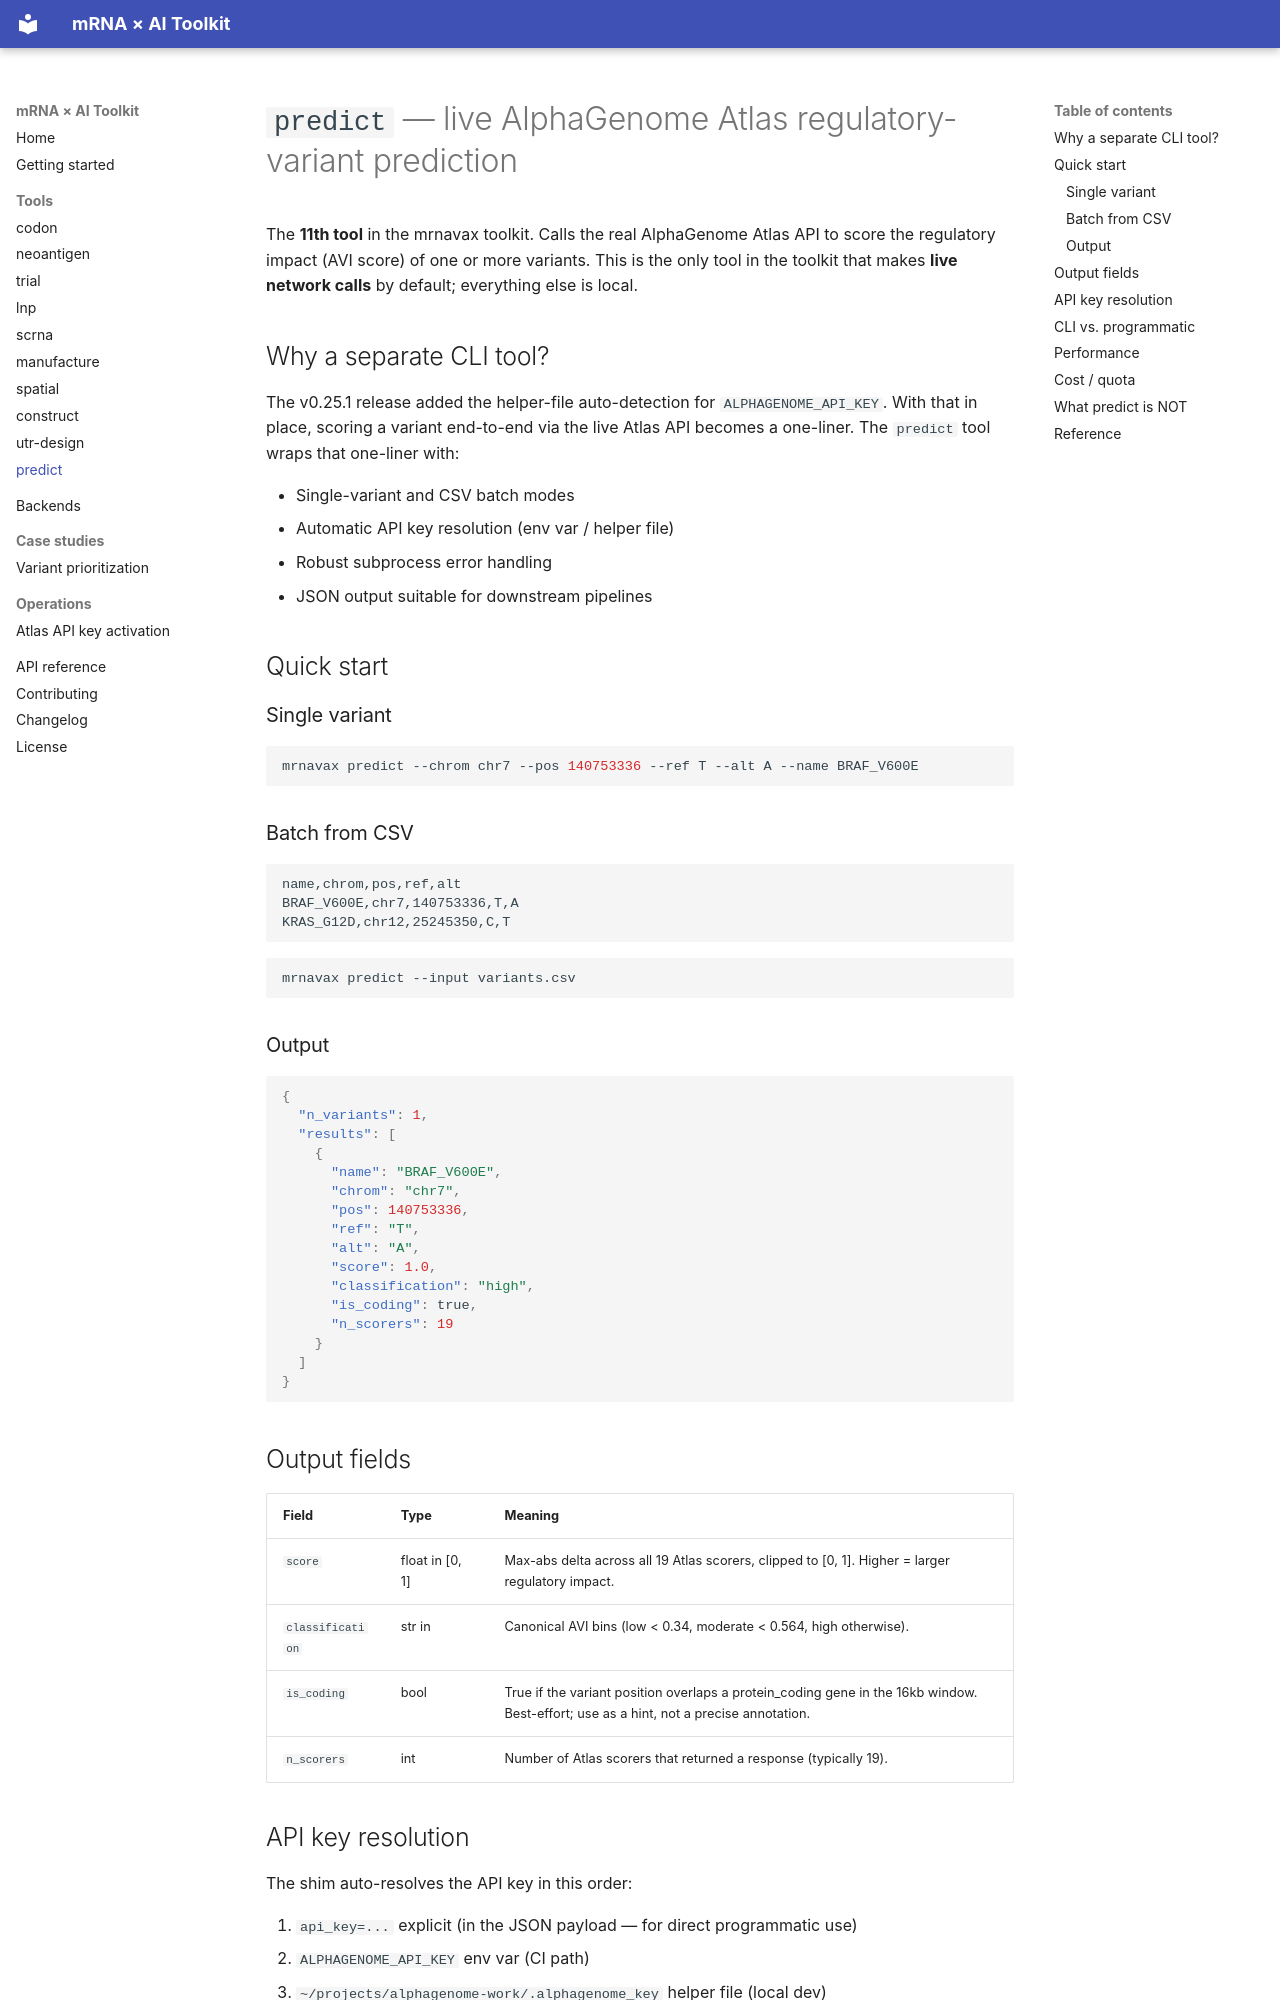

repository: rollroyces/mrnavax · page: tools/predict/index.html · generator: mkdocs

# `predict` — live AlphaGenome Atlas regulatory-variant prediction

The **11th tool** in the mrnavax toolkit. Calls the real AlphaGenome
Atlas API to score the regulatory impact (AVI score) of one or more
variants. This is the only tool in the toolkit that makes **live
network calls** by default; everything else is local.

## Why a separate CLI tool?

The v0.25.1 release added the helper-file auto-detection for
`ALPHAGENOME_API_KEY`. With that in place, scoring a variant
end-to-end via the live Atlas API becomes a one-liner. The `predict`
tool wraps that one-liner with:

- Single-variant and CSV batch modes
- Automatic API key resolution (env var / helper file)
- Robust subprocess error handling
- JSON output suitable for downstream pipelines

## Quick start

### Single variant

```bash
mrnavax predict --chrom chr7 --pos 140753336 --ref T --alt A --name BRAF_V600E
```

### Batch from CSV

```csv
name,chrom,pos,ref,alt
BRAF_V600E,chr7,140753336,T,A
KRAS_G12D,chr12,25245350,C,T
```

```bash
mrnavax predict --input variants.csv
```

### Output

```json
{
  "n_variants": 1,
  "results": [
    {
      "name": "BRAF_V600E",
      "chrom": "chr7",
      "pos": 140753336,
      "ref": "T",
      "alt": "A",
      "score": 1.0,
      "classification": "high",
      "is_coding": true,
      "n_scorers": 19
    }
  ]
}
```

## Output fields

| Field | Type | Meaning |
|---|---|---|
| `score` | float in [0, 1] | Max-abs delta across all 19 Atlas scorers, clipped to [0, 1]. Higher = larger regulatory impact. |
| `classification` | str in {"low", "moderate", "high"} | Canonical AVI bins (low < 0.34, moderate < 0.564, high otherwise). |
| `is_coding` | bool | True if the variant position overlaps a protein_coding gene in the 16kb window. Best-effort; use as a hint, not a precise annotation. |
| `n_scorers` | int | Number of Atlas scorers that returned a response (typically 19). |

## API key resolution

The shim auto-resolves the API key in this order:

1. `api_key=...` explicit (in the JSON payload — for direct programmatic use)
2. `ALPHAGENOME_API_KEY` env var (CI path)
3. `~/projects/alphagenome-work/.alphagenome_key` helper file (local dev)
4. `~/.alphagenome_key` alternate location

If none of these resolves, the shim returns exit code 1 with
`"API key not configured"` in stderr.
